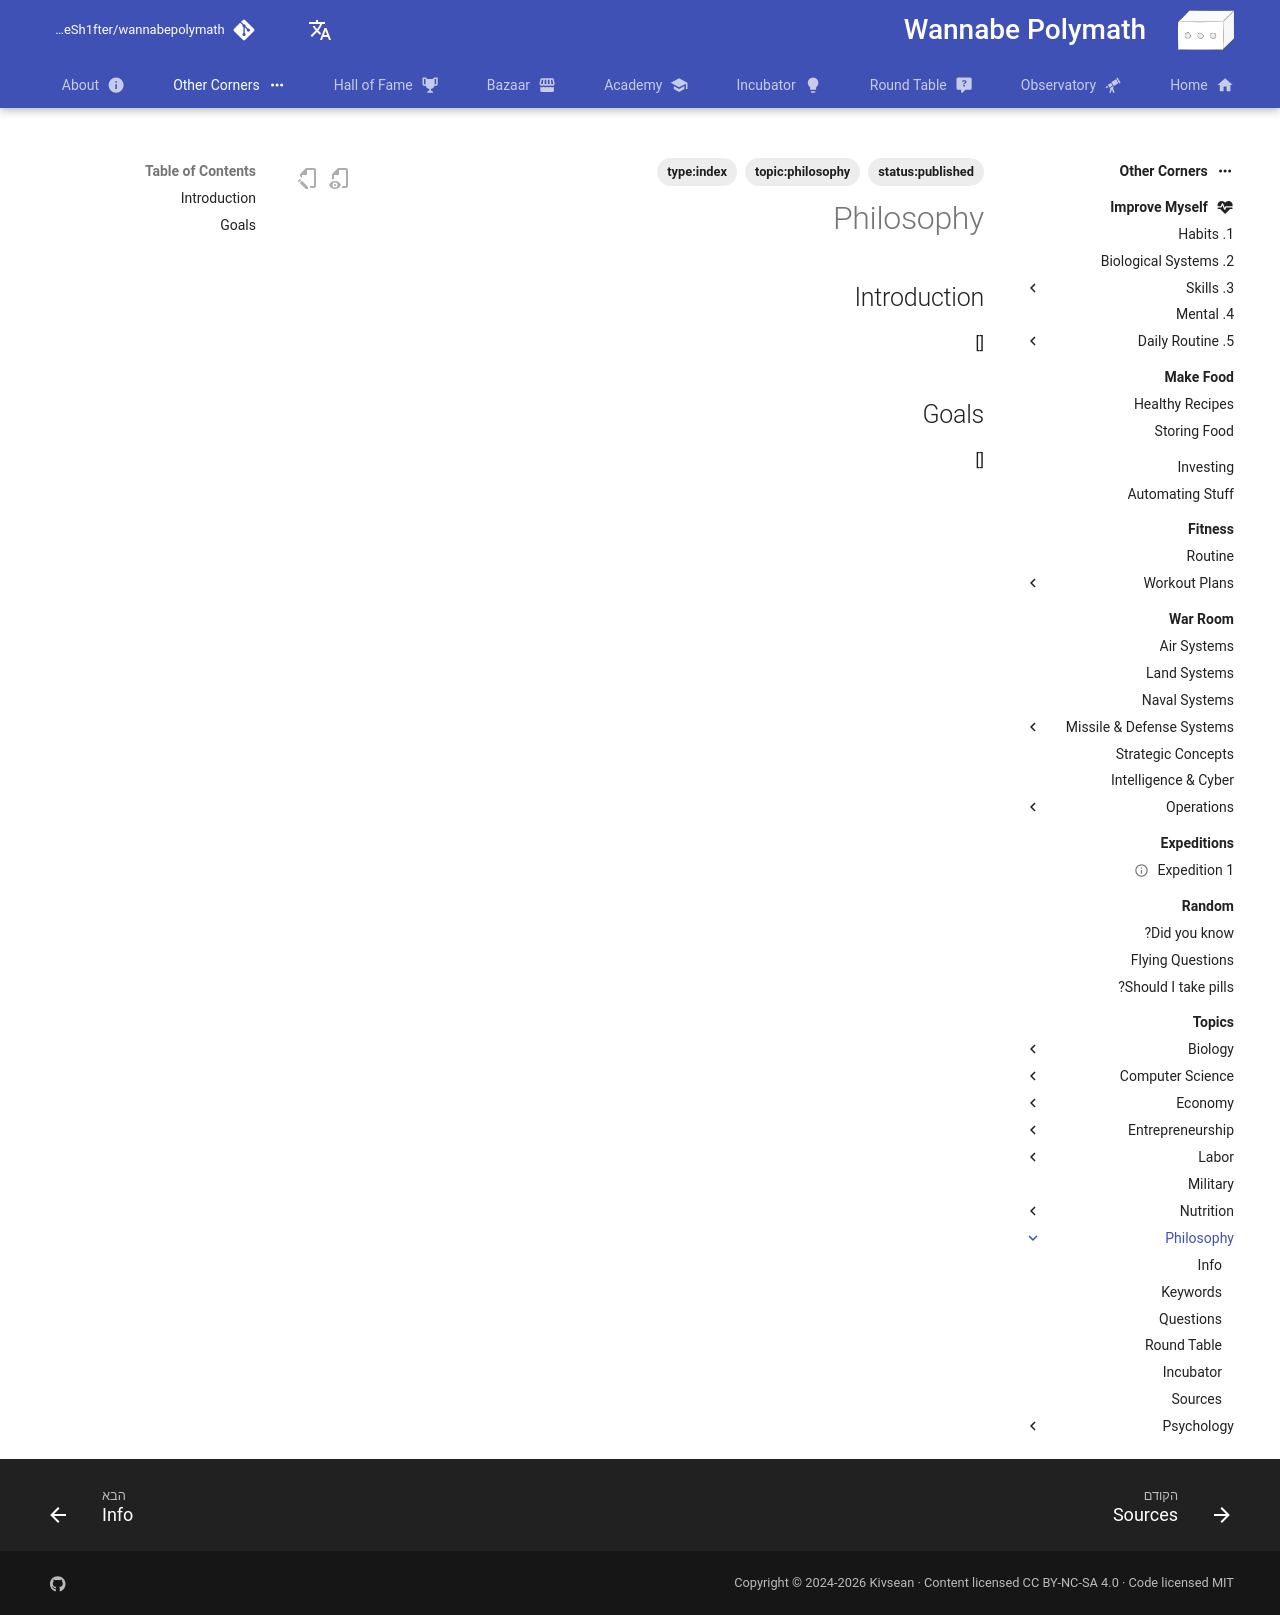

repository: Sh4peSh1fter/wannabepolymath · page: he/other_corners/topics/philosophy/index.html · generator: mkdocs

# Philosophy

## Introduction

[]

## Goals

[]
